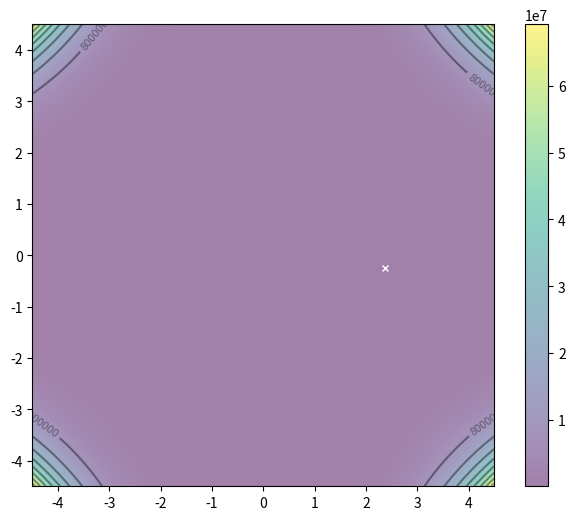

This figure's Python source:
#!/usr/bin/python3

import math
# import random
import numpy as np
import matplotlib.pyplot as plt

FIRST_DAY_DISTANCE = 1
DISTANCE_DECREASE_RATE = 0.9
NUMBER_OF_DAYS = 12
SQRT_NUMBER_OF_SEARCHERS = 2
PB_WEIGHT = 1
GB_WEIGHT = 1.1
X_RANGE_MIN = -4.5
X_RANGE_MAX = 4.5
Y_RANGE_MIN = -4.5
Y_RANGE_MAX = 4.5


class Searcher:
    def __init__(self, coords: list) -> None:
        self.coords = coords
        self.personal_best = self.calc_value()
        self.pb_coords = coords

    # def __repr__(self) -> str:
    #     return f'coordinates: {self.coords}, personal best: {self.personal_best}, PB coordinates: {self.pb_coords}'

    def __repr__(self) -> str:
        return f'[{self.coords[0]:.2f}; {self.coords[1]:.2f}, {self.personal_best:.2f}'

    def calc_value(self):
        x = self.coords[0]
        y = self.coords[1]
        return ((1.5 - x - x*y) ** 2) + ((2.25 - x + ((x*y)**2))**2) + ((2.625 - x + ((x*y)**3))**2)

    def check_boundaries(self):
        for i in range(0, 1):
            if self.coords[i] > X_RANGE_MAX:
                self.coords[i] = X_RANGE_MAX
            if self.coords[i] < X_RANGE_MIN:
                self.coords[i] = X_RANGE_MIN

    def update_pb(self):
        current_value = self.calc_value()
        if current_value < self.personal_best:
            self.personal_best = current_value
            self.pb_coords = self.coords

    def calculate_versor(self, coords):
        vector = [coords[0] - self.coords[0],
                  coords[1] - self.coords[1]]
        v_len = math.sqrt((vector[0]**2) + (vector[1]**2))
        return np.array(vector)/v_len

    def new_localization(self, gb_coords, path_len):
        pb_versor = [0, 0]
        gb_versor = [0, 0]
        if gb_coords == self.coords and self.pb_coords == self.coords:
            return

        if self.pb_coords != self.coords:
            pb_versor = self.calculate_versor(self.pb_coords)

        if gb_coords != self.coords:
            gb_versor = self.calculate_versor(gb_coords)

        resultant_vector = [pb_versor[0]*PB_WEIGHT+gb_versor[0] *
                            GB_WEIGHT, pb_versor[1]*PB_WEIGHT+gb_versor[1]*GB_WEIGHT]
        resultant_vector_len = math.sqrt(
            (resultant_vector[0]**2) + (resultant_vector[1]**2))
        resultant_versor = np.array(resultant_vector)/resultant_vector_len

        self.coords = [self.coords[0] + (resultant_versor[0] * path_len),
                       self.coords[1] + (resultant_versor[1] * path_len)]
        self.check_boundaries()
        # Update Private Best
        self.update_pb()


class Global_best:
    def __init__(self, value: float, coords: list) -> None:
        self.value = value
        self.coords = coords

    def __repr__(self) -> str:
        return f'GLOBAL BEST: {self.coords}, {self.value}'

    def calc_value(self):
        x = self.coords[0]
        y = self.coords[1]
        return ((1.5 - x - x*y) ** 2) + ((2.25 - x + ((x*y)**2))**2) + ((2.625 - x + ((x*y)**3))**2)

    def update_best(self, searcher):
        self.value = searcher.personal_best
        self.coords = searcher.coords
        # self.value = self.calc_value()

def show_plot():
    def f(x, y):
        "Objective function"
        return ((1.5 - x - x*y) ** 2) + ((2.25 - x + ((x*y)**2))**2) + ((2.625 - x + ((x*y)**3))**2)
    x, y = np.array(np.meshgrid(np.linspace(Y_RANGE_MIN, X_RANGE_MAX, 1000),
                np.linspace(Y_RANGE_MIN, Y_RANGE_MAX, 1000)))
    z = f(x, y)
    x_min = x.ravel()[z.argmin()]
    y_min = y.ravel()[z.argmin()]
    plt.figure(figsize=(8, 6))
    plt.imshow(z, extent=[X_RANGE_MIN, X_RANGE_MAX, Y_RANGE_MIN, Y_RANGE_MAX],
            origin='lower', cmap='viridis', alpha=0.5)
    plt.colorbar()
    plt.plot([x_min], [y_min], marker='x', markersize=5, color="white")
    contours = plt.contour(x, y, z, 10, colors='black', alpha=0.4)
    plt.clabel(contours, inline=True, fontsize=8, fmt="%.0f")
    plt.show()
    # plt.savefig('myfilename.png', dpi=100)

def place_searchcers():
    searchers_list = []
    grid = np.linspace(X_RANGE_MIN, X_RANGE_MAX, SQRT_NUMBER_OF_SEARCHERS)
    for x in grid:
        for y in grid:
            searchers_list.append(Searcher([x, y]))
    return searchers_list


def find_current_best(searchers_list: list) -> object:
    global_best = Global_best(float('inf'), [0, 0])
    for searcher in searchers_list:
        if searcher.personal_best < global_best.value:
            global_best.update_best(searcher)
    return global_best


def particle_swarm(searchers_list: list):
    global_best = find_current_best(searchers_list)
    print(global_best)
    for day in range(0, NUMBER_OF_DAYS):
        for searcher in searchers_list:
            searcher.new_localization(
                global_best.coords, FIRST_DAY_DISTANCE*(DISTANCE_DECREASE_RATE**day))
            if searcher.personal_best < global_best.value:
                global_best.update_best(searcher)
                print(global_best)
    print(global_best)
    print(searchers_list)


if __name__ == '__main__':
    searchers_list = place_searchcers()
    print(searchers_list)
    particle_swarm(searchers_list)
    show_plot()
